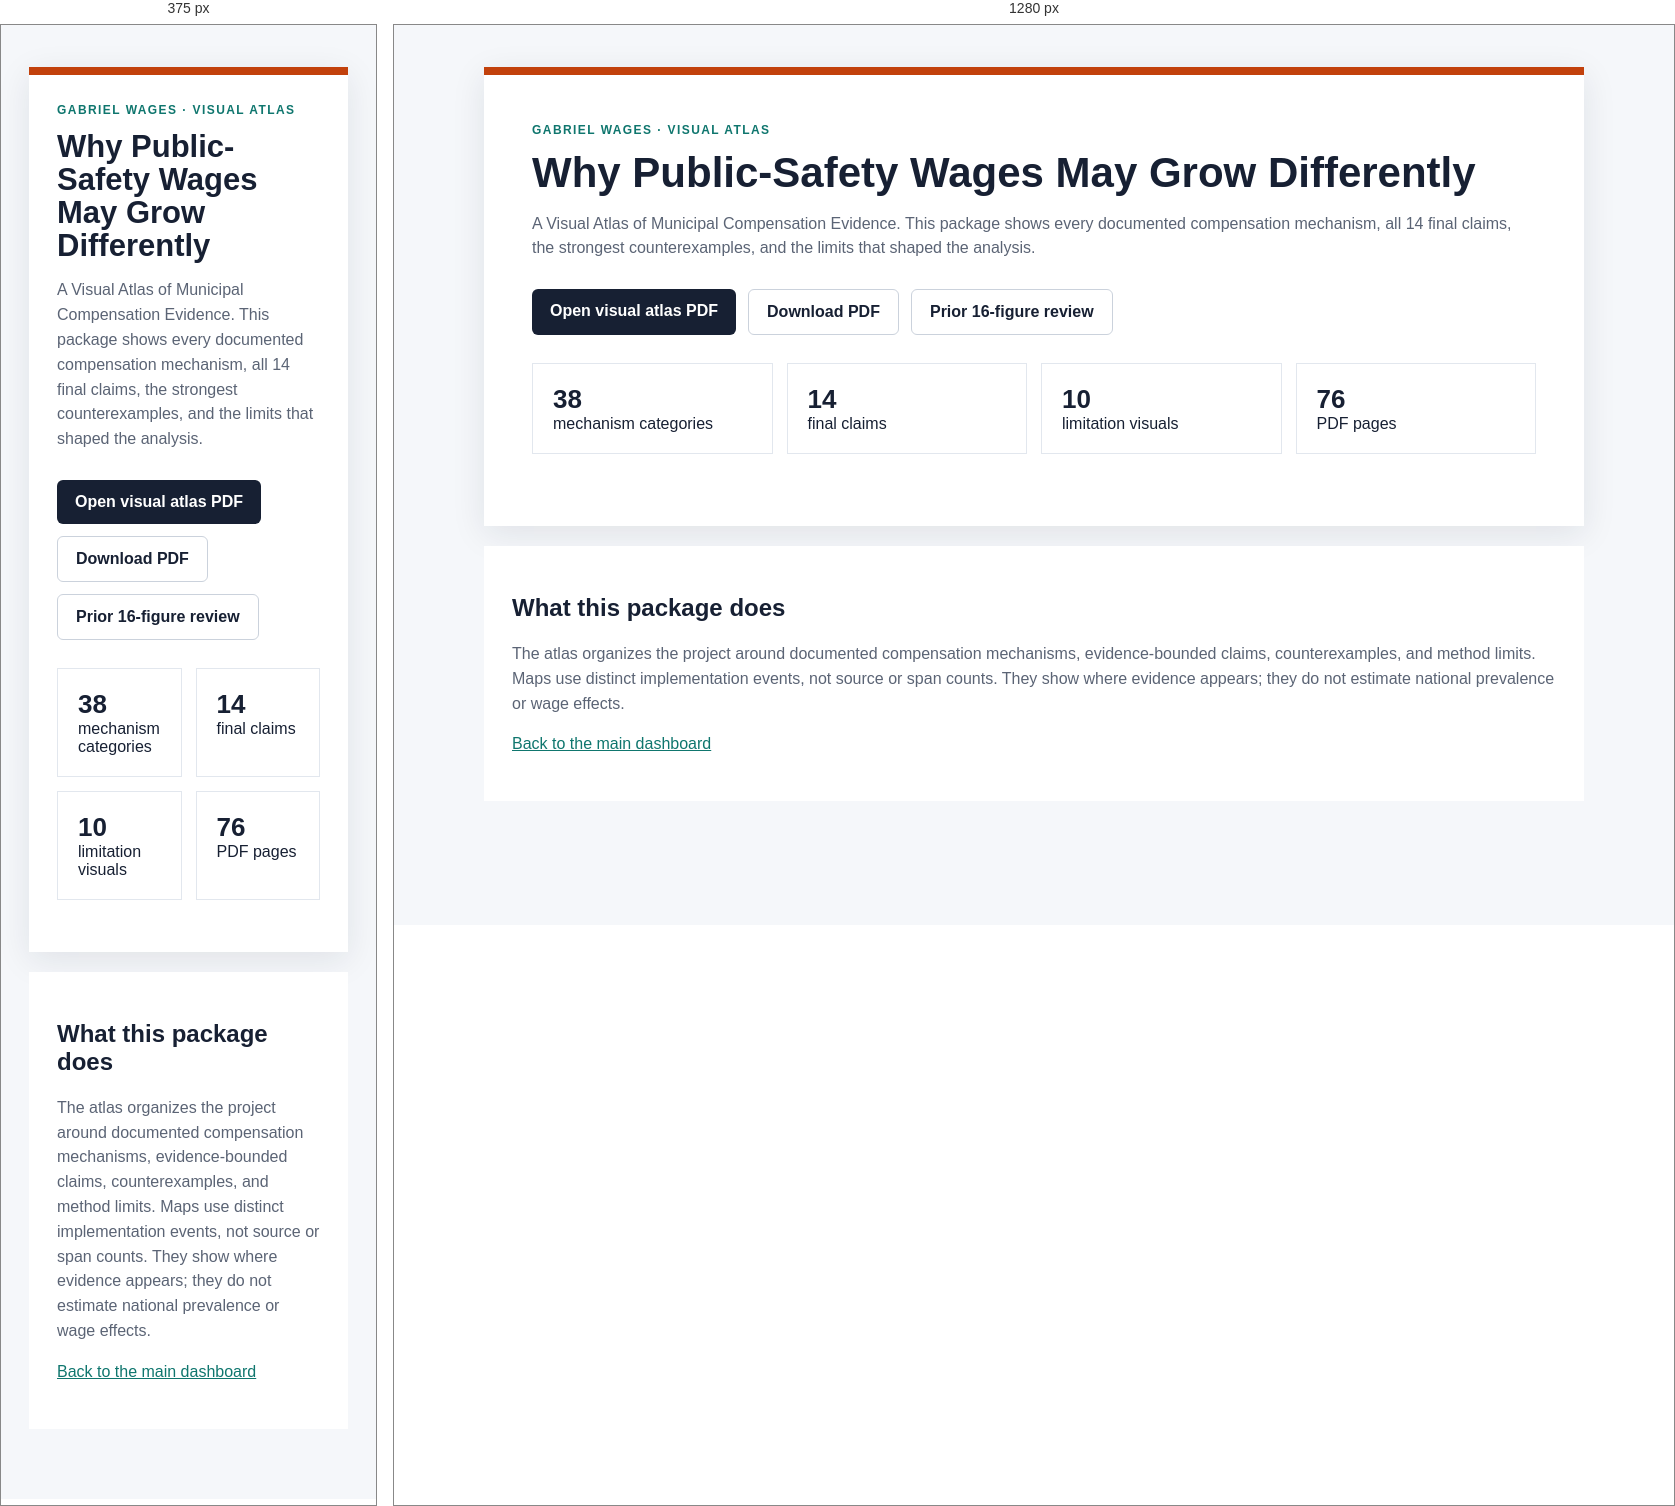
Rendered at 375 px and 1280 px, left to right.

<!-- file: index.html -->
<!doctype html><html lang="en"><head><meta charset="utf-8"><meta name="viewport" content="width=device-width,initial-scale=1"><title>Why Public-Safety Wages May Grow Differently: Visual Atlas</title><meta name="description" content="A visual-first atlas of municipal compensation mechanisms, claim boundaries, and project-wide limitations."><style>body{margin:0;font-family:Arial,Helvetica,sans-serif;color:#172033;background:#f5f7fa}main{max-width:1100px;margin:auto;padding:42px 28px 70px}.hero{background:#fff;border-top:8px solid #C2410C;padding:48px;box-shadow:0 8px 32px #17203318}.eyebrow{text-transform:uppercase;letter-spacing:.12em;color:#0F766E;font-weight:700;font-size:12px}h1{font-size:42px;line-height:1.06;margin:14px 0 10px}p{line-height:1.55;color:#5B6475}.buttons{display:flex;gap:12px;flex-wrap:wrap;margin:28px 0}.button{display:inline-block;background:#172033;color:#fff;padding:13px 18px;border-radius:6px;text-decoration:none;font-weight:700}.button.alt{background:#fff;color:#172033;border:1px solid #cbd2dc}.stats{display:grid;grid-template-columns:repeat(4,1fr);gap:14px;margin:24px 0}.stat{background:#fff;padding:20px;border:1px solid #e2e7ee}.stat b{font-size:26px;display:block}.section{background:#fff;padding:28px;margin-top:20px}a{color:#0F766E}@media(max-width:760px){h1{font-size:31px}.stats{grid-template-columns:1fr 1fr}.hero{padding:28px}}</style></head><body><main><section class="hero"><div class="eyebrow">Gabriel Wages · Visual atlas</div><h1>Why Public-Safety Wages May Grow Differently</h1><p>A Visual Atlas of Municipal Compensation Evidence. This package shows every documented compensation mechanism, all 14 final claims, the strongest counterexamples, and the limits that shaped the analysis.</p><div class="buttons"><a class="button" href="whole_corpus_mechanism_claim_limitations_visual_atlas_2026-08-06.pdf">Open visual atlas PDF</a><a class="button alt" download href="whole_corpus_mechanism_claim_limitations_visual_atlas_2026-08-06.pdf">Download PDF</a><a class="button alt" href="../whole_corpus_visual_review_2026-08-06/">Prior 16-figure review</a></div><div class="stats"><div class="stat"><b>38</b>mechanism categories</div><div class="stat"><b>14</b>final claims</div><div class="stat"><b>10</b>limitation visuals</div><div class="stat"><b>76</b>PDF pages</div></div></section><section class="section"><h2>What this package does</h2><p>The atlas organizes the project around documented compensation mechanisms, evidence-bounded claims, counterexamples, and method limits. Maps use distinct implementation events, not source or span counts. They show where evidence appears; they do not estimate national prevalence or wage effects.</p><p><a href="../../../">Back to the main dashboard</a></p></section></main></body></html>